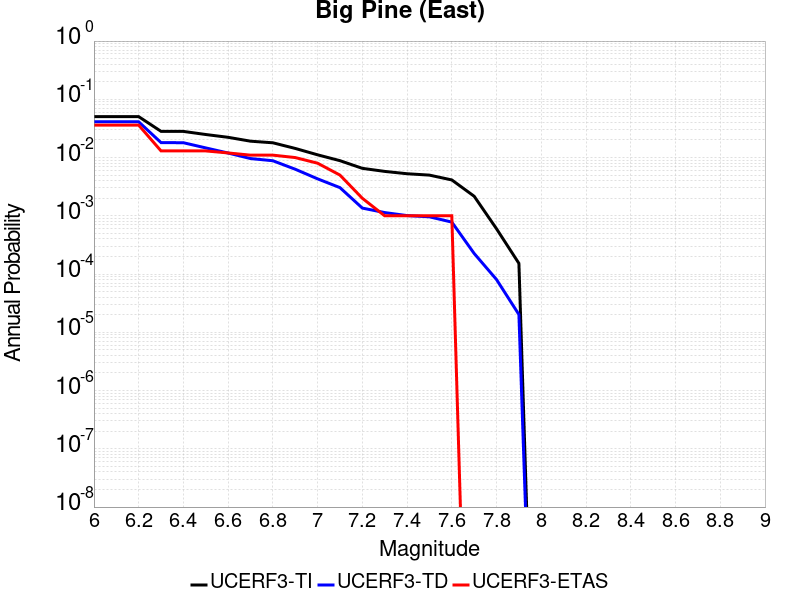

Values plotted in this chart, from the file beside it:
Magnitude, UCERF3-TI Prob, UCERF3-TD Prob, UCERF3-ETAS Prob
6.0, 0.05043, 0.0411, 0.036
6.1, 0.05043, 0.0411, 0.036
6.2, 0.05043, 0.0411, 0.036
6.3, 0.02819, 0.01806, 0.013
6.4, 0.02811, 0.01798, 0.013
6.5, 0.02487, 0.01464, 0.013
6.6, 0.02226, 0.01196, 0.012
6.7, 0.0191, 0.009615, 0.011
6.8, 0.01793, 0.008819, 0.011
6.9, 0.01434, 0.006305, 0.01
7.0, 0.01114, 0.004311, 0.008
7.1, 0.008841, 0.003046, 0.005
7.2, 0.006532, 0.001357, 0.002
7.3, 0.005787, 0.001137, 0.001
7.4, 0.005275, 0.001009, 0.001
7.5, 0.004996, 9.614004E-4, 0.001
7.6, 0.004129, 7.7977066E-4, 0.001
7.7, 0.002166, 2.2550258E-4, 0.0
7.8, 5.9813674E-4, 8.045173E-5, 0.0
7.9, 1.5251584E-4, 2.0209935E-5, 0.0
